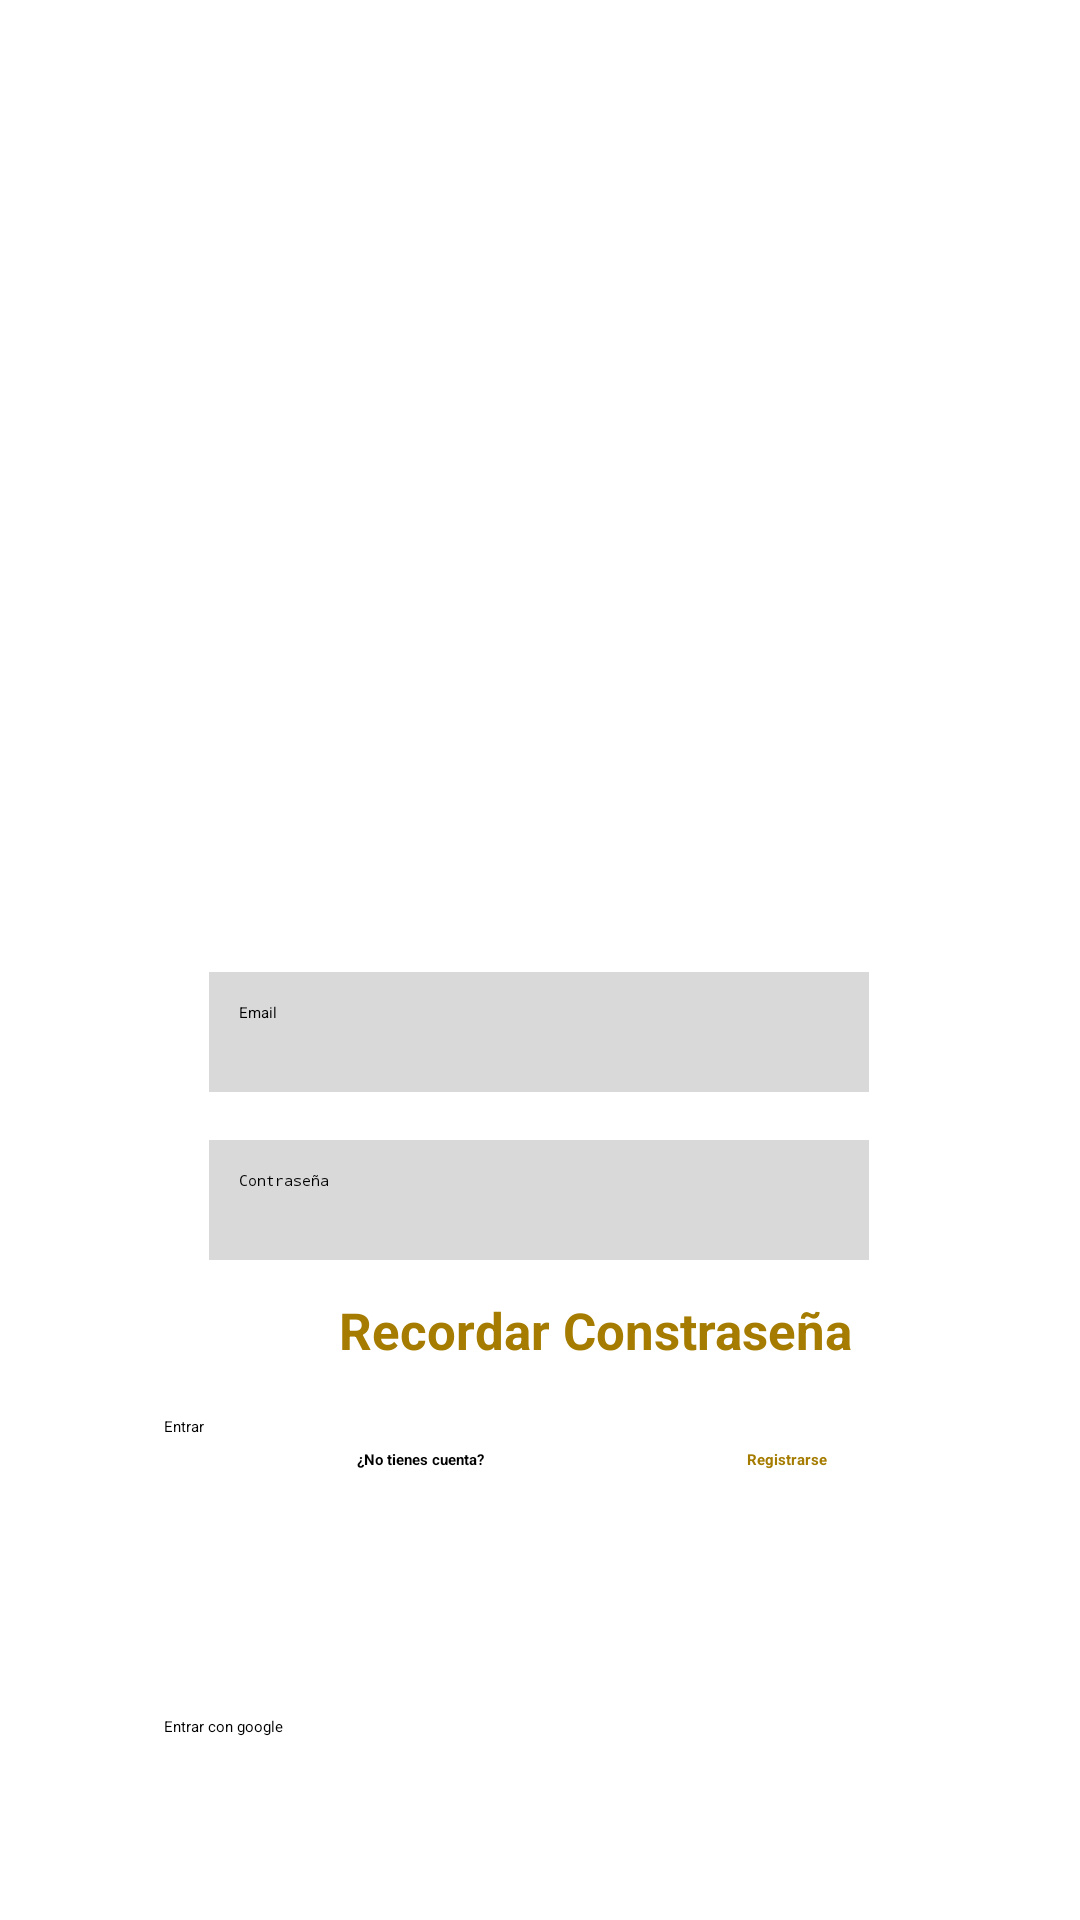

The Android layout XML behind this screen, and the referenced resources:
<!-- AndroidManifest.xml: activity theme Theme.App.Starting -->
<!-- res/layout/activity_login.xml -->
<?xml version="1.0" encoding="utf-8"?>
<androidx.constraintlayout.widget.ConstraintLayout xmlns:android="http://schemas.android.com/apk/res/android"
    xmlns:app="http://schemas.android.com/apk/res-auto"
    xmlns:tools="http://schemas.android.com/tools"
    android:layout_width="match_parent"
    android:layout_height="match_parent"
    tools:context=".login.LoginActivity">

    <EditText
        android:id="@+id/edtEmail"
        android:layout_width="220dp"
        android:layout_height="40dp"
        android:background="@color/backText"
        android:textColor="@color/black"
        android:textColorHint="@color/black"
        android:layout_marginTop="324dp"
        android:ems="10"
        android:hint="@string/edt_email"
        android:inputType="textEmailAddress"
        android:padding="10dp"
        app:layout_constraintEnd_toEndOf="parent"
        app:layout_constraintHorizontal_bias="0.497"
        app:layout_constraintStart_toStartOf="parent"
        app:layout_constraintTop_toTopOf="parent" />

    <TextView
        android:id="@+id/btnCrear"
        android:layout_width="wrap_content"
        android:layout_height="wrap_content"
        android:layout_marginTop="4dp"
        android:clickable="true"
        android:text="@string/btn_register"
        android:textColor="#A57C00"
        android:textStyle="bold"
        app:layout_constraintEnd_toEndOf="parent"
        app:layout_constraintHorizontal_bias="0.747"
        app:layout_constraintStart_toStartOf="parent"
        app:layout_constraintTop_toBottomOf="@+id/btnIngresar" />

    <Button
        android:id="@+id/btnIngresar"
        android:layout_width="250dp"
        android:layout_height="wrap_content"
        android:layout_marginTop="52dp"
        android:backgroundTint="@color/boton"
        android:text="@string/btn_signIn"
        android:textColor="@color/black"
        app:layout_constraintEnd_toEndOf="parent"
        app:layout_constraintHorizontal_bias="0.496"
        app:layout_constraintStart_toStartOf="parent"
        app:layout_constraintTop_toBottomOf="@+id/edtPassword" />

    <TextView
        android:id="@+id/btnOlvidar"
        android:layout_width="wrap_content"
        android:layout_height="wrap_content"
        android:layout_marginTop="12dp"
        android:clickable="true"
        android:text="@string/btn_remember"
        android:textColor="#A57C00"
        android:textSize="17sp"
        android:textStyle="bold"
        app:layout_constraintEnd_toEndOf="parent"
        app:layout_constraintHorizontal_bias="0.598"
        app:layout_constraintStart_toStartOf="parent"
        app:layout_constraintTop_toBottomOf="@+id/edtPassword" />


    <FrameLayout
        android:id="@+id/fragment_container"
        android:layout_width="match_parent"
        android:layout_height="match_parent"
        app:layout_constraintEnd_toEndOf="parent"
        app:layout_constraintStart_toStartOf="parent"
        app:layout_constraintTop_toTopOf="parent" />

    <EditText
        android:id="@+id/edtPassword"
        android:layout_width="220dp"
        android:layout_height="40dp"
        android:layout_marginTop="16dp"
        android:background="@color/backText"
        android:ems="10"
        android:hint="@string/edt_pass"
        android:inputType="textPassword"
        android:padding="10dp"
        android:textColor="@color/black"
        android:textColorHint="@color/black"
        app:layout_constraintEnd_toEndOf="parent"
        app:layout_constraintHorizontal_bias="0.497"
        app:layout_constraintStart_toStartOf="parent"
        app:layout_constraintTop_toBottomOf="@+id/edtEmail" />

    <TextView
        android:id="@+id/textView"
        android:layout_width="wrap_content"
        android:layout_height="wrap_content"
        android:layout_marginTop="4dp"
        android:text="@string/txt_question"
        android:textColor="@color/black"
        android:textStyle="bold"
        app:layout_constraintEnd_toEndOf="parent"
        app:layout_constraintHorizontal_bias="0.375"
        app:layout_constraintStart_toStartOf="parent"
        app:layout_constraintTop_toBottomOf="@+id/btnIngresar" />

    <ImageView
        android:id="@+id/imageView"
        android:layout_width="421dp"
        android:layout_height="306dp"
        android:layout_marginTop="4dp"
        app:layout_constraintEnd_toEndOf="parent"
        app:layout_constraintHorizontal_bias="0.529"
        app:layout_constraintStart_toStartOf="parent"
        app:layout_constraintTop_toTopOf="parent"
        app:srcCompat="@drawable/hotel" />

    <Button
        android:id="@+id/btngoogle"
        android:layout_width="250dp"
        android:layout_height="wrap_content"
        android:layout_marginTop="152dp"
        android:backgroundTint="@color/boton"
        android:text="@string/btn_google"
        android:textColor="@color/black"
        app:layout_constraintEnd_toEndOf="parent"
        app:layout_constraintHorizontal_bias="0.496"
        app:layout_constraintStart_toStartOf="parent"
        app:layout_constraintTop_toBottomOf="@+id/edtPassword" />

</androidx.constraintlayout.widget.ConstraintLayout>
<!-- resources referenced by this layout -->
<resources>
  <color name="backText">#D9D9D9</color>
  <color name="black">#FF000000</color>
  <color name="boton">#FFCF3F</color>
  <!-- drawable hotel: png bitmap (drawable-v24, 37689 bytes) -->
  <string name="btn_google">Entrar con google</string>
  <string name="btn_register">Registrarse</string>
  <string name="btn_remember">Recordar Constraseña</string>
  <string name="btn_signIn">Entrar</string>
  <string name="edt_email" translatable="false">Email</string>
  <string name="edt_pass">Contraseña</string>
  <string name="txt_question">¿No tienes cuenta?</string>
  <style name="Theme.App.Starting" parent="Theme.SplashScreen">
          <item name="windowSplashScreenAnimatedIcon">@drawable/screen</item>
          <item name="windowSplashScreenBackground">@color/fondo</item>
          <item name="windowSplashScreenAnimationDuration">300</item>
          <item name="postSplashScreenTheme">@style/Theme.HostHotel</item>
      </style>
  <!-- drawable screen: png bitmap (drawable, 12238 bytes) -->
  <color name="fondo">#D8BDBD</color>
  <style name="Theme.HostHotel" parent="Theme.MaterialComponents.DayNight.NoActionBar">
          
          <item name="colorPrimary">#C09B30</item>
          <item name="colorPrimaryVariant">#A57C00</item>
          <item name="colorOnPrimary">@color/white</item>
          
          <item name="colorSecondary">#6C662D</item>
          <item name="colorSecondaryVariant">#55501F</item>
          <item name="colorOnSecondary">@color/backText</item>
          
          <item name="android:statusBarColor">?attr/colorPrimaryVariant</item>
          
  
          <item name="android:windowBackground">@color/fondo</item>
  
          <item name="bottomSheetDialogTheme">@style/AppBottomSheetDialogTheme</item>
      </style>
  <color name="white">#FFFFFFFF</color>
  <style name="AppBottomSheetDialogTheme" parent="Theme.Design.Light.BottomSheetDialog">
          <item name="bottomSheetStyle">@style/AppModelStyle</item>
      </style>
  <style name="AppModelStyle" parent="Widget.Design.BottomSheet.Modal">
          <item name="android:background">@drawable/rounded_corners</item>
      </style>
  <!-- drawable rounded_corners (drawable) -->
  <?xml version="1.0" encoding="utf-8"?>
  <shape xmlns:android="http://schemas.android.com/apk/res/android"
      android:shape="rectangle">
      <corners android:topRightRadius="16dp"
          android:topLeftRadius="16dp"/>
      <padding android:left="12dp"
          android:right="12dp"/>
      <solid android:color="@color/fondo" />
  </shape>
</resources>
